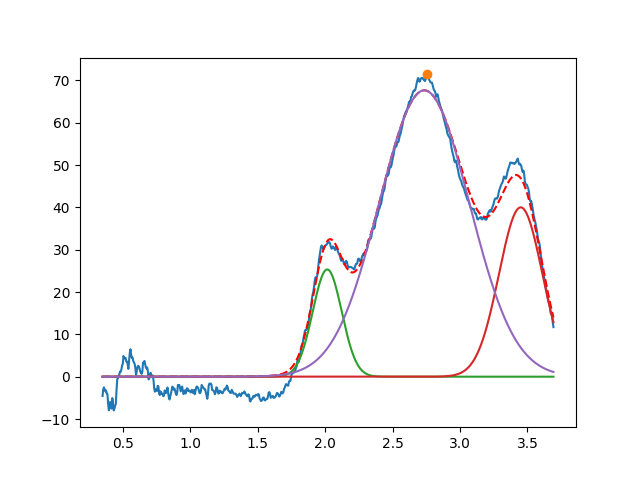

Data behind this chart, as committed beside it:
2.015507522684221176e+00, 2.533383054912909316e+01, 2.535894365705045339e-01, 9.999999999999998890e-01
3.450000000000001510e+00, 3.999999999999999289e+01, 3.794414753504322668e-01, 9.999999999999998890e-01
2.735283382859461376e+00, 6.763968836552993480e+01, 7.874251177306825777e-01, 9.999999999999995559e-01
